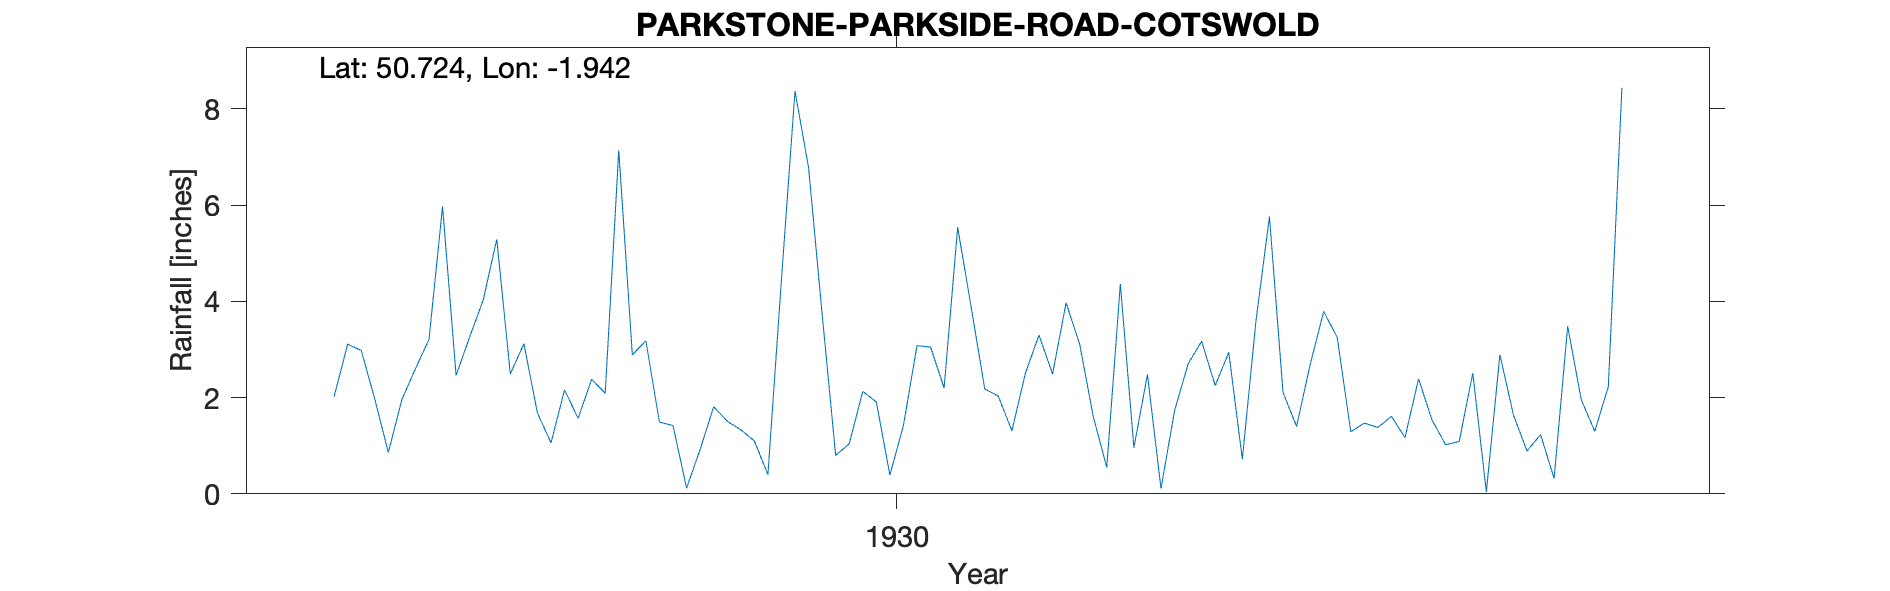

The table this chart was drawn from, first rows:
PARKSTONE-PARKSIDE-ROAD-COTSWOLD, , , , , , , , , , , , , , , , , , , , , 
Grid ref, SZ042916, Long, -1.942, Lat, 50.72, Elevation, 150, ft, , , , , , , , , , , , , 
Station no, 1584, , , , , , , , , , , , , , , , , , , , 
, 1920, 1921, 1922, 1923, 1924, 1925, 1926, 1927, 1928, 1929, 1930, 1931, 1932, 1933, 1934, 1935, 1936, 1937, 1938, 1939, 1940
January, , , , , , , , 2.02, 5.29, 1.49, 3.74, 2.18, 2.48, 2.68, 2.51, , , , , , 
February, , , , , , , , 3.11, 2.49, 1.42, 0.8, 2.03, 0.11, 3.79, 0.04, , , , , , 
March, , , , , , , , 2.98, 3.12, 0.12, 1.04, 1.31, 1.73, 3.25, 2.89, , , , , , 
April, , , , , , , , 1.97, 1.68, 0.92, 2.13, 2.51, 2.7, 1.29, 1.64, , , , , , 
May, , , , , , , , 0.86, 1.06, 1.81, 1.91, 3.3, 3.17, 1.47, 0.89, , , , , , 
June, , , , , , , , 1.96, 2.16, 1.51, 0.39, 2.49, 2.25, 1.38, 1.23, , , , , , 
July, , , , , , , , 2.6, 1.57, 1.33, 1.42, 3.97, 2.94, 1.61, 0.32, , , , , , 
August, , , , , , , , 3.21, 2.38, 1.1, 3.08, 3.11, 0.72, 1.17, 3.48, , , , , , 
September, , , , , , , , 5.97, 2.09, 0.4, 3.05, 1.61, 3.58, 2.39, 1.96, , , , , , 
October, , , , , , , , 2.46, 7.14, 4.45, 2.2, 0.55, 5.76, 1.53, 1.3, , , , , , 
November, , , , , , , , 3.26, 2.89, 8.37, 5.54, 4.36, 2.11, 1.02, 2.23, , , , , , 
December, , , , , , , , 4.03, 3.18, 6.78, 3.87, 0.96, 1.4, 1.09, 8.44, , , , , , 
Total, , , , , , , , 34.43, 35.05, 29.7, 29.17, 28.38, 28.95, 22.67, 26.93, , , , , , 
Cotswold not found but Parkside Road ver…, , , , , , , , , , , , , , , , , , , , , 
Moved to Lytchett Matravers, , , , , , , , , , , , , , , , , , , , , 
